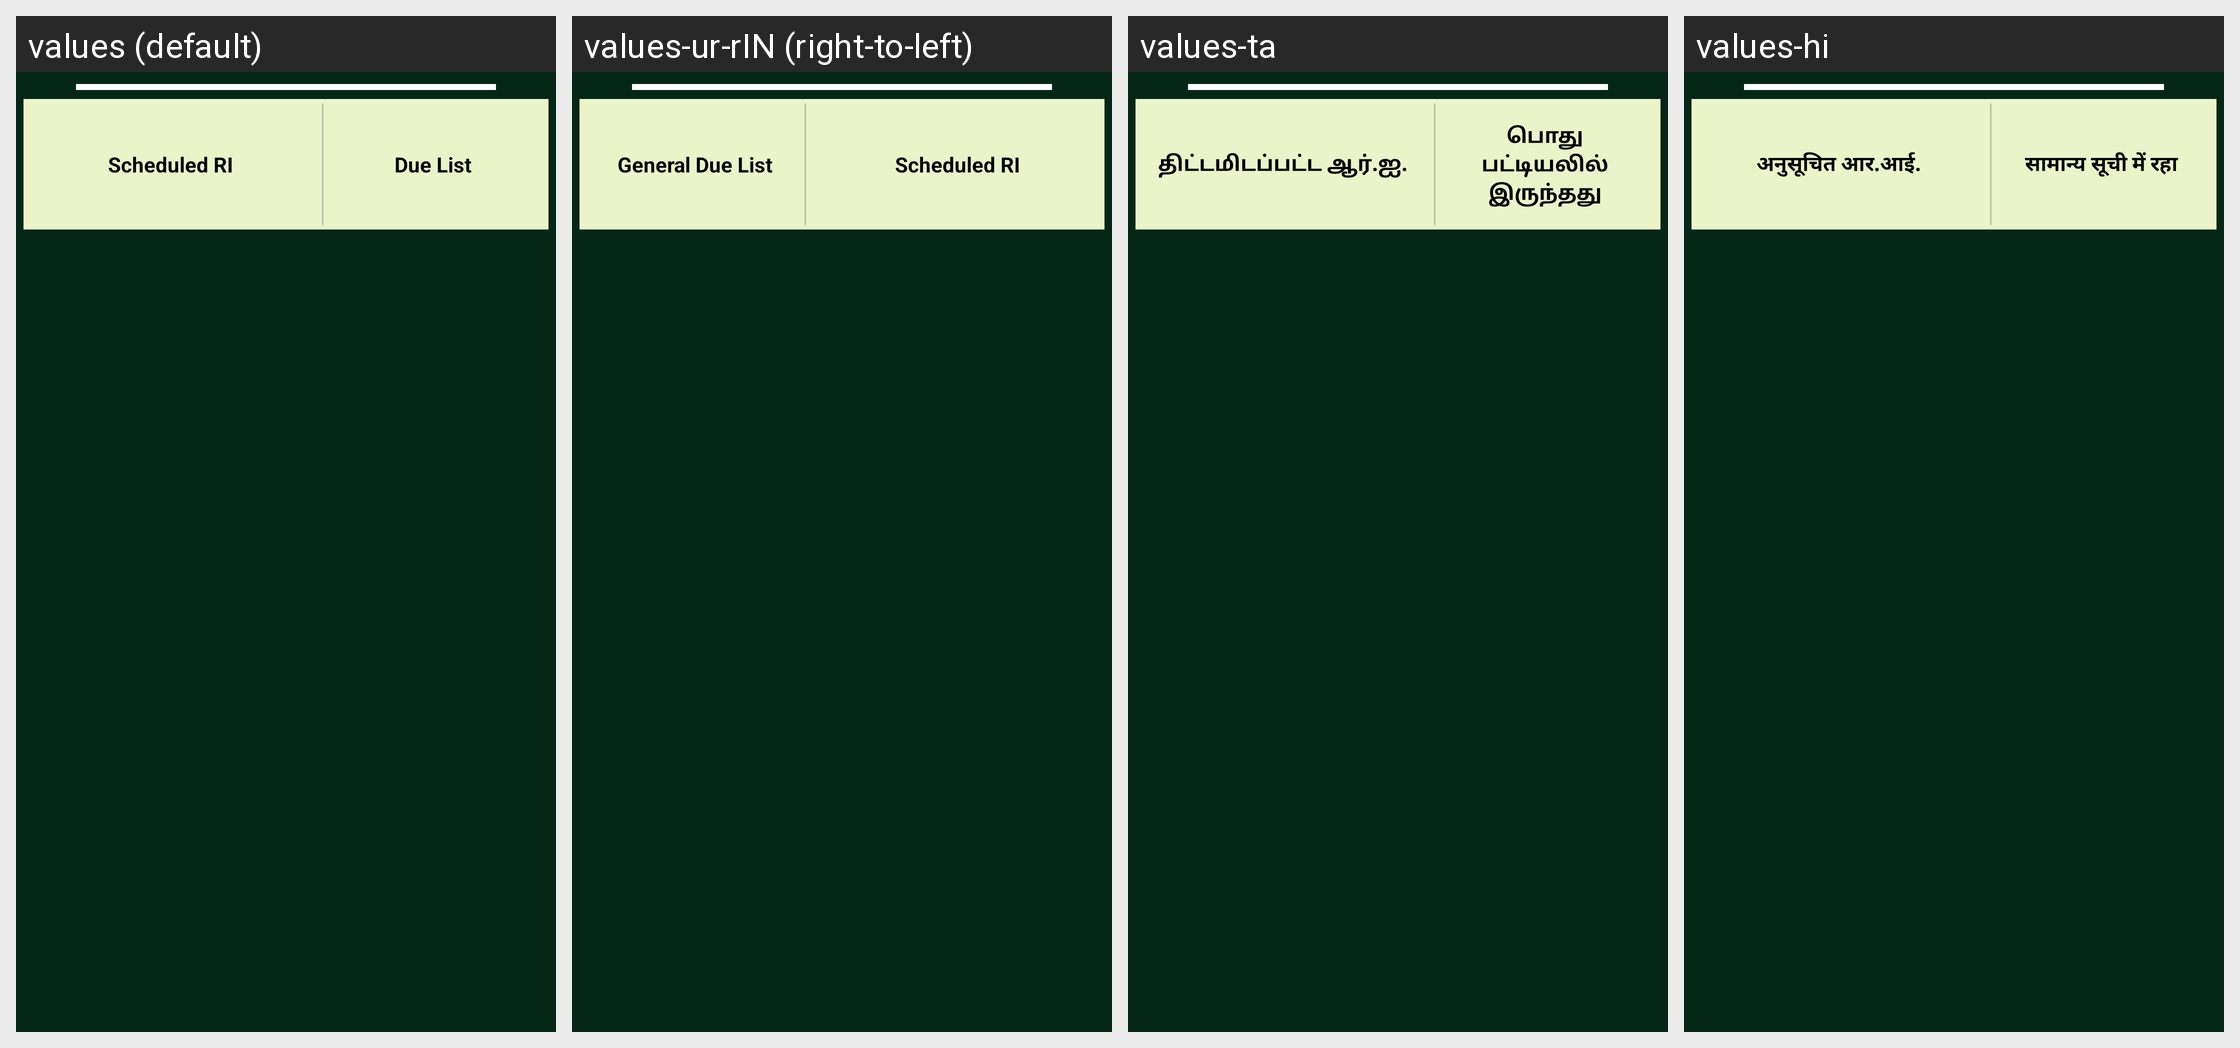

For this localized Android screen grid, give each drawn string resource with its value in every locale shown.
Android screen res/layout/fragment_ri_selection.xml rendered under 4 locales, left to right: values (default), values-ur-rIN (right-to-left), values-ta, values-hi. Device: Nexus 5 (rendered at 1080×1920; each locale shown at half size, 540×960, under a caption strip naming it); theme AppTheme.
Strings drawn on this screen, with the default value and each locale's value (text and hints the layout hard-codes, and strings that could not be matched under every locale, appear in the picture but are not listed):

scheduled
  values: Scheduled RI
  values-ur-rIN: Scheduled RI
  values-ta: திட்டமிடப்பட்ட ஆர்.ஐ.
  values-hi: अनुसूचित आर.आई.

general_dueList
  values: Due List
  values-ur-rIN: General Due List
  values-ta: பொது பட்டியலில் இருந்தது
  values-hi: सामान्य सूची में रहा
